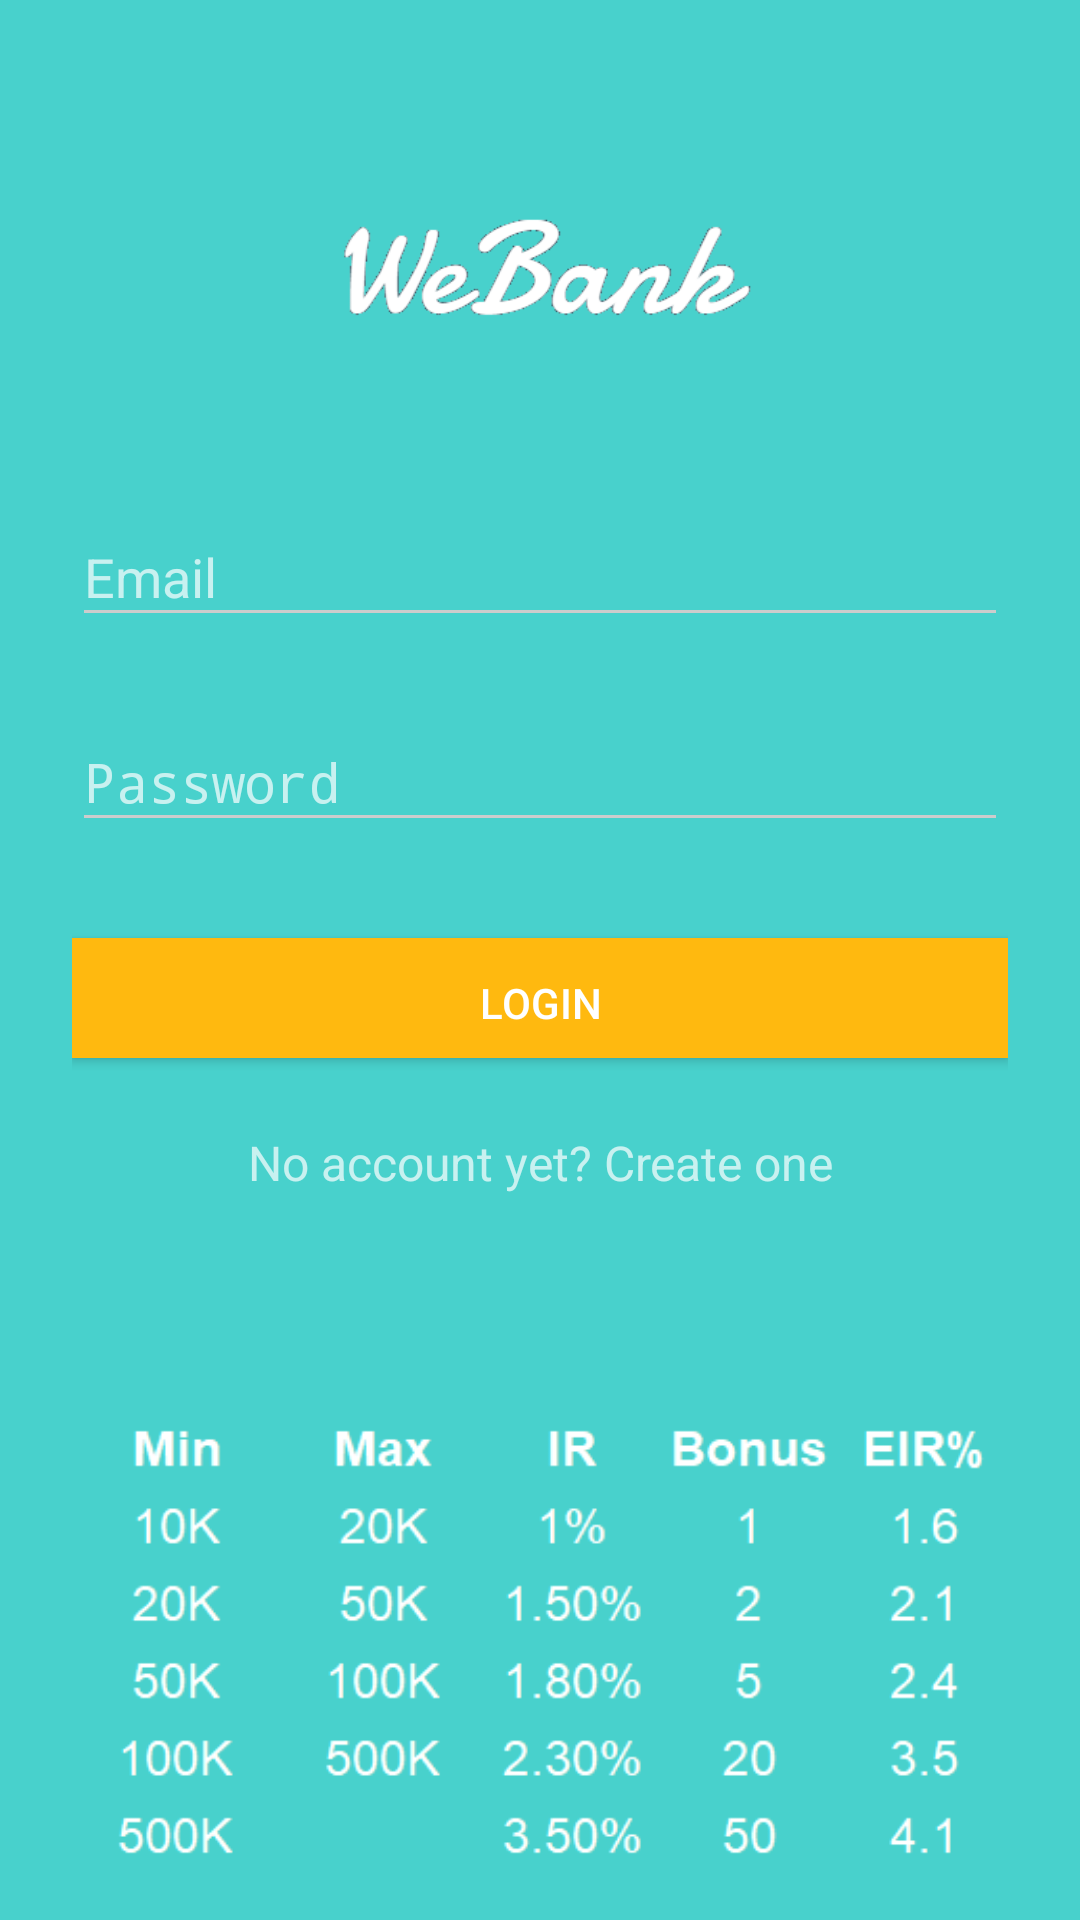

Write the Android layout XML for this screen, with the resource values it uses.
<!-- AndroidManifest.xml: activity theme AppTheme.Dark -->
<!-- res/layout/activity_login.xml -->
<?xml version="1.0" encoding="utf-8"?>
<ScrollView xmlns:android="http://schemas.android.com/apk/res/android"
            android:layout_width="fill_parent"
            android:layout_height="fill_parent"
            android:fitsSystemWindows="true"
            android:id="@+id/dim">

    <LinearLayout
            android:orientation="vertical"
            android:layout_width="match_parent"
            android:layout_height="wrap_content"
            android:gravity="center"
            android:paddingTop="56dp"
            android:paddingLeft="24dp"
            android:paddingRight="24dp">

        <ImageView android:src="@drawable/logo"
                   android:layout_width="wrap_content"
                   android:layout_height="72dp"
                   android:layout_marginBottom="24dp"
                   android:layout_gravity="center_horizontal"/>

        
        <android.support.design.widget.TextInputLayout
                android:layout_width="match_parent"
                android:layout_height="wrap_content"
                android:layout_marginTop="8dp"
                android:layout_marginBottom="8dp">
            <EditText android:id="@+id/input_email"
                      android:layout_width="match_parent"
                      android:layout_height="wrap_content"
                      android:inputType="textEmailAddress"
                      android:textColorHint="@color/white"
                      android:hint="Email"/>
        </android.support.design.widget.TextInputLayout>

        
        <android.support.design.widget.TextInputLayout
                android:layout_width="match_parent"
                android:layout_height="wrap_content"
                android:layout_marginTop="8dp"
                android:layout_marginBottom="8dp">
            <EditText android:id="@+id/input_password"
                      android:layout_width="match_parent"
                      android:layout_height="wrap_content"
                      android:inputType="textPassword"
                      android:textColorHint="@color/white"
                      android:hint="Password"/>
        </android.support.design.widget.TextInputLayout>









        <Button
                android:id="@+id/btn_login"
                android:layout_width="fill_parent"
                android:layout_height="40dp"
                android:layout_marginTop="24dp"
                android:layout_marginBottom="24dp"
                android:padding="12dp"
                android:textColor="@color/White"
                android:background="@color/DarkGoldenrod1"
                android:text="Login"/>

        <TextView android:id="@+id/link_signup"
                  android:layout_width="fill_parent"
                  android:layout_height="wrap_content"
                  android:layout_marginBottom="24dp"
                  android:text="No account yet? Create one"
                  android:gravity="center"
                  android:textSize="16dip"/>

        <ImageView
                android:layout_width="300dp"
                android:layout_height="150dp"
                android:layout_below="@+id/link_signup"
                android:id="@+id/detail_background"
                android:background="@drawable/test3"
                android:layout_marginTop="50dp"
        />

    </LinearLayout>
</ScrollView>
<!-- resources referenced by this layout -->
<resources>
  <color name="DarkGoldenrod1">#FFB90F</color>
  <color name="White">#FFFFFF</color>
  <color name="white">#FFFFFF</color>
  <!-- drawable logo: png bitmap (drawable, 4436 bytes) -->
  <!-- drawable test3: png bitmap (drawable, 8539 bytes) -->
  <style name="AppTheme.Dark" parent="Theme.AppCompat.NoActionBar">
          <item name="colorPrimary">@color/primary</item>
          <item name="colorPrimaryDark">@color/primary_dark</item>
          <item name="colorAccent">@color/accent</item>
  
          <item name="android:windowBackground">@color/primary</item>
  
          <item name="colorControlNormal">@color/white</item>
          <item name="colorControlActivated">@color/white</item>
          <item name="colorControlHighlight">@color/white</item>
          <item name="android:textColorHint">@color/white</item>
  
          <item name="colorButtonNormal">@color/primary_darker</item>
          <item name="android:colorButtonNormal">@color/primary_darker</item>
      </style>
  <color name="primary">#E43F3F</color>
  <color name="primary_dark">#E12929</color>
  <color name="accent">#FFFFFF</color>
  <color name="primary_darker">#CC1D1D</color>
</resources>
